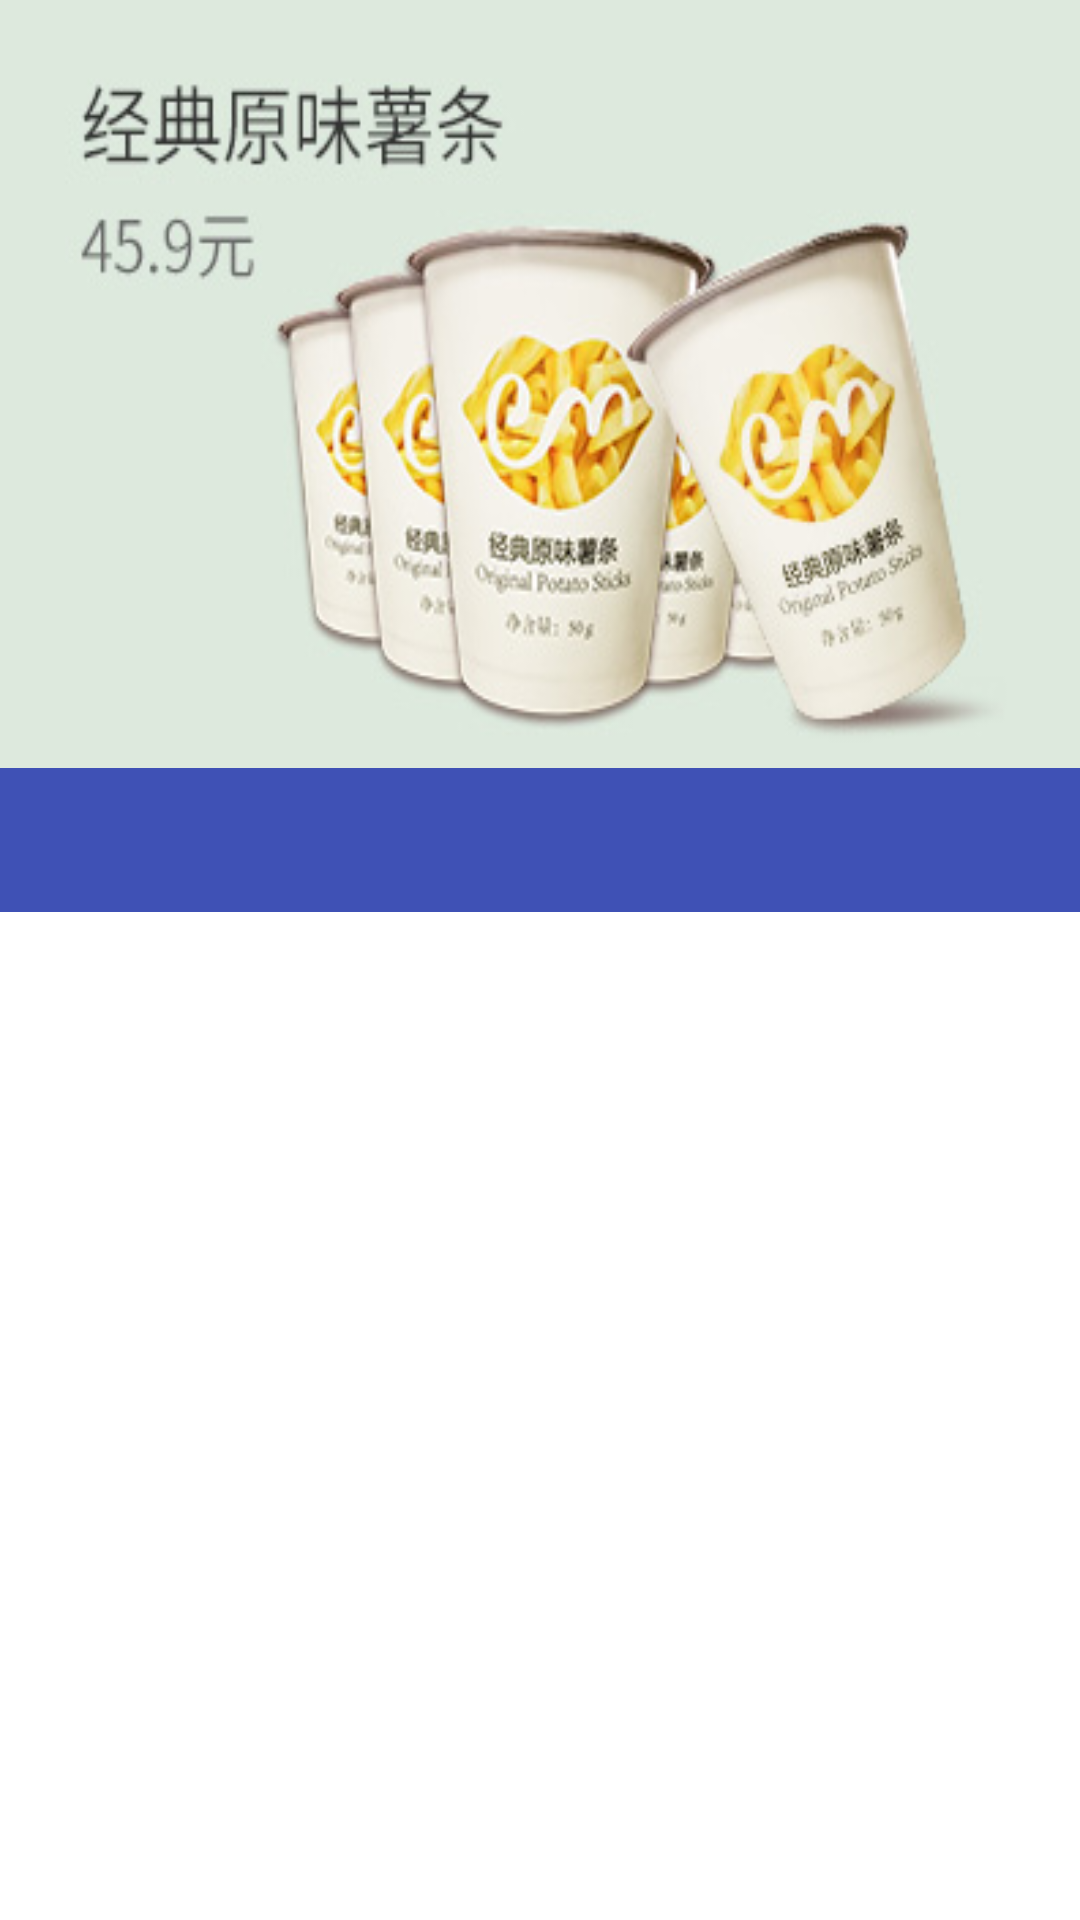

Reconstruct the res/layout file that produces this screen, plus the resources it refers to.
<!-- AndroidManifest.xml: application theme AppTheme -->
<!-- res/layout/activity_tab_layout.xml -->
<?xml version="1.0" encoding="utf-8"?>
<android.support.v4.widget.DrawerLayout
    xmlns:android="http://schemas.android.com/apk/res/android"
    xmlns:app="http://schemas.android.com/apk/res-auto"
    xmlns:tools="http://schemas.android.com/tools"
    android:id="@+id/activity_tab_layout"
    android:layout_width="match_parent"
    android:layout_height="match_parent"
    android:fitsSystemWindows="true"
    tools:context="com.testdemo.ui.activity.TabLayoutActivity"
    tools:openDrawer="start">

    <android.support.design.widget.CoordinatorLayout
        android:layout_width="match_parent"
        android:layout_height="match_parent">


        <android.support.design.widget.AppBarLayout
            android:layout_width="match_parent"
            android:layout_height="256dp"
            android:theme="@style/ThemeOverlay.AppCompat.Dark.ActionBar">

            <android.support.design.widget.CollapsingToolbarLayout
                android:id="@+id/collapsingToolbarLayout"
                android:layout_width="match_parent"
                android:layout_height="match_parent"
                app:contentScrim="?attr/colorPrimary"
                app:layout_scrollFlags="scroll|exitUntilCollapsed">

                <FrameLayout
                    android:layout_width="match_parent"
                    android:layout_height="match_parent"
                    android:fitsSystemWindows="true"
                    app:layout_collapseMode="parallax"
                    app:layout_collapseParallaxMultiplier="0.7"
                    app:layout_scrollFlags="scroll|snap|enterAlways|enterAlwaysCollapsed">

                    <ImageView
                        android:id="@+id/detail_bar_image"
                        android:layout_width="match_parent"
                        android:layout_height="match_parent"
                        android:background="@drawable/backgroung"
                        android:scaleType="centerCrop"
                        app:layout_collapseMode="parallax"
                        />

                    <View
                        android:layout_width="match_parent"
                        android:layout_height="match_parent"
                        android:layout_gravity="bottom"
                        android:background="@drawable/bottom_black_bg"/>

                    <TextView
                        android:id="@+id/detail_bar_copyright"
                        android:layout_width="wrap_content"
                        android:layout_height="wrap_content"
                        android:layout_gravity="start|bottom"
                        android:layout_marginBottom="3dp"
                        android:padding="6dp"
                        android:textColor="@android:color/white"
                        android:textSize="12sp"
                        />
                </FrameLayout>

                <android.support.v7.widget.Toolbar
                    android:id="@+id/toolbar"
                    android:layout_width="match_parent"
                    android:layout_height="?attr/actionBarSize"
                    android:minHeight="?attr/actionBarSize"
                    app:layout_collapseMode="pin"
                    app:popupTheme="@style/ThemeOverlay.AppCompat.Light"
                    app:theme="@style/ThemeOverlay.AppCompat.Dark.ActionBar">
                </android.support.v7.widget.Toolbar>

            </android.support.design.widget.CollapsingToolbarLayout>

        </android.support.design.widget.AppBarLayout>

        <LinearLayout
            android:layout_width="match_parent"
            android:layout_height="wrap_content"
            android:orientation="vertical"
            app:layout_behavior="@string/appbar_scrolling_view_behavior">

            <android.support.design.widget.TabLayout
                android:id="@+id/tb"
                android:layout_width="match_parent"
                android:layout_height="wrap_content"
                android:background="@color/colorPrimary"
                app:tabGravity="fill"
                app:tabIndicatorColor="@color/colorAccent"
                app:tabMode="fixed"
                app:tabSelectedTextColor="@color/colorAccent"
                app:tabTextAppearance="@style/MyTabLayoutTextAppearance"
                app:tabTextColor="@color/white">

            </android.support.design.widget.TabLayout>

            <android.support.v4.view.ViewPager
                android:id="@+id/vp"
                android:layout_width="match_parent"
                android:layout_height="match_parent"
                android:background="@color/white">

            </android.support.v4.view.ViewPager>

        </LinearLayout>

    </android.support.design.widget.CoordinatorLayout>

    <android.support.design.widget.NavigationView
        android:id="@+id/nav_view"
        android:layout_width="wrap_content"
        android:layout_height="match_parent"
        android:layout_gravity="start"
        android:fitsSystemWindows="true"
        app:headerLayout="@layout/nav_head_view"
        app:itemIconTint="@null"
        app:menu="@menu/activity_main_draw">

    </android.support.design.widget.NavigationView>

</android.support.v4.widget.DrawerLayout>
<!-- res/layout/nav_head_view.xml (included above) -->
<?xml version="1.0" encoding="utf-8"?>
<LinearLayout xmlns:android="http://schemas.android.com/apk/res/android"
              android:layout_width="match_parent"
              android:layout_height="160dp"
              android:background="@color/colorPrimary"
              android:gravity="bottom"
              android:orientation="vertical"
              android:paddingBottom="@dimen/activity_vertical_margin"
              android:paddingLeft="@dimen/activity_horizontal_margin"
              android:paddingRight="@dimen/activity_horizontal_margin"
              android:paddingTop="@dimen/activity_vertical_margin"
              android:theme="@style/ThemeOverlay.AppCompat.Dark">

    <ImageView
        android:id="@+id/imageView"
        android:layout_width="48dp"
        android:layout_height="48dp"
        android:src="@drawable/map"/>

    <TextView
        android:layout_width="match_parent"
        android:layout_height="wrap_content"
        android:layout_marginTop="15dp"
        android:text="一行朱砂"
        android:textAppearance="@style/TextAppearance.AppCompat.Body1"/>

    <TextView
        android:id="@+id/textView"
        android:layout_width="wrap_content"
        android:layout_height="wrap_content"
        android:layout_marginTop="15dp"
        android:text="如若春风知我意，岂留空殇困原地"/>

</LinearLayout>
<!-- resources referenced by this layout -->
<resources>
  <color name="colorAccent">#FF4081</color>
  <color name="colorPrimary">#3F51B5</color>
  <dimen name="activity_horizontal_margin">16dp</dimen>
  <dimen name="activity_vertical_margin">16dp</dimen>
  <!-- drawable backgroung: jpg bitmap (drawable, 27352 bytes) -->
  <!-- drawable map: png bitmap (drawable, 21327 bytes) -->
  <style name="MyTabLayoutTextAppearance" parent="TextAppearance.AppCompat.Widget.ActionBar.Title">
          <item name="android:textSize">12sp</item>
      </style>
  <style name="AppTheme" parent="Theme.AppCompat.Light.NoActionBar">
          
          <item name="colorPrimary">@color/colorPrimary</item>
          <item name="colorPrimaryDark">@color/colorPrimaryDark</item>
          <item name="colorAccent">@color/colorAccent</item>
      </style>
  <color name="colorPrimaryDark">#303F9F</color>
  <!-- not gathered from this repository: default colours our renderer supplied (Android Studio template values) -->
  <color name="white">#FFFFFFFF</color>
</resources>
